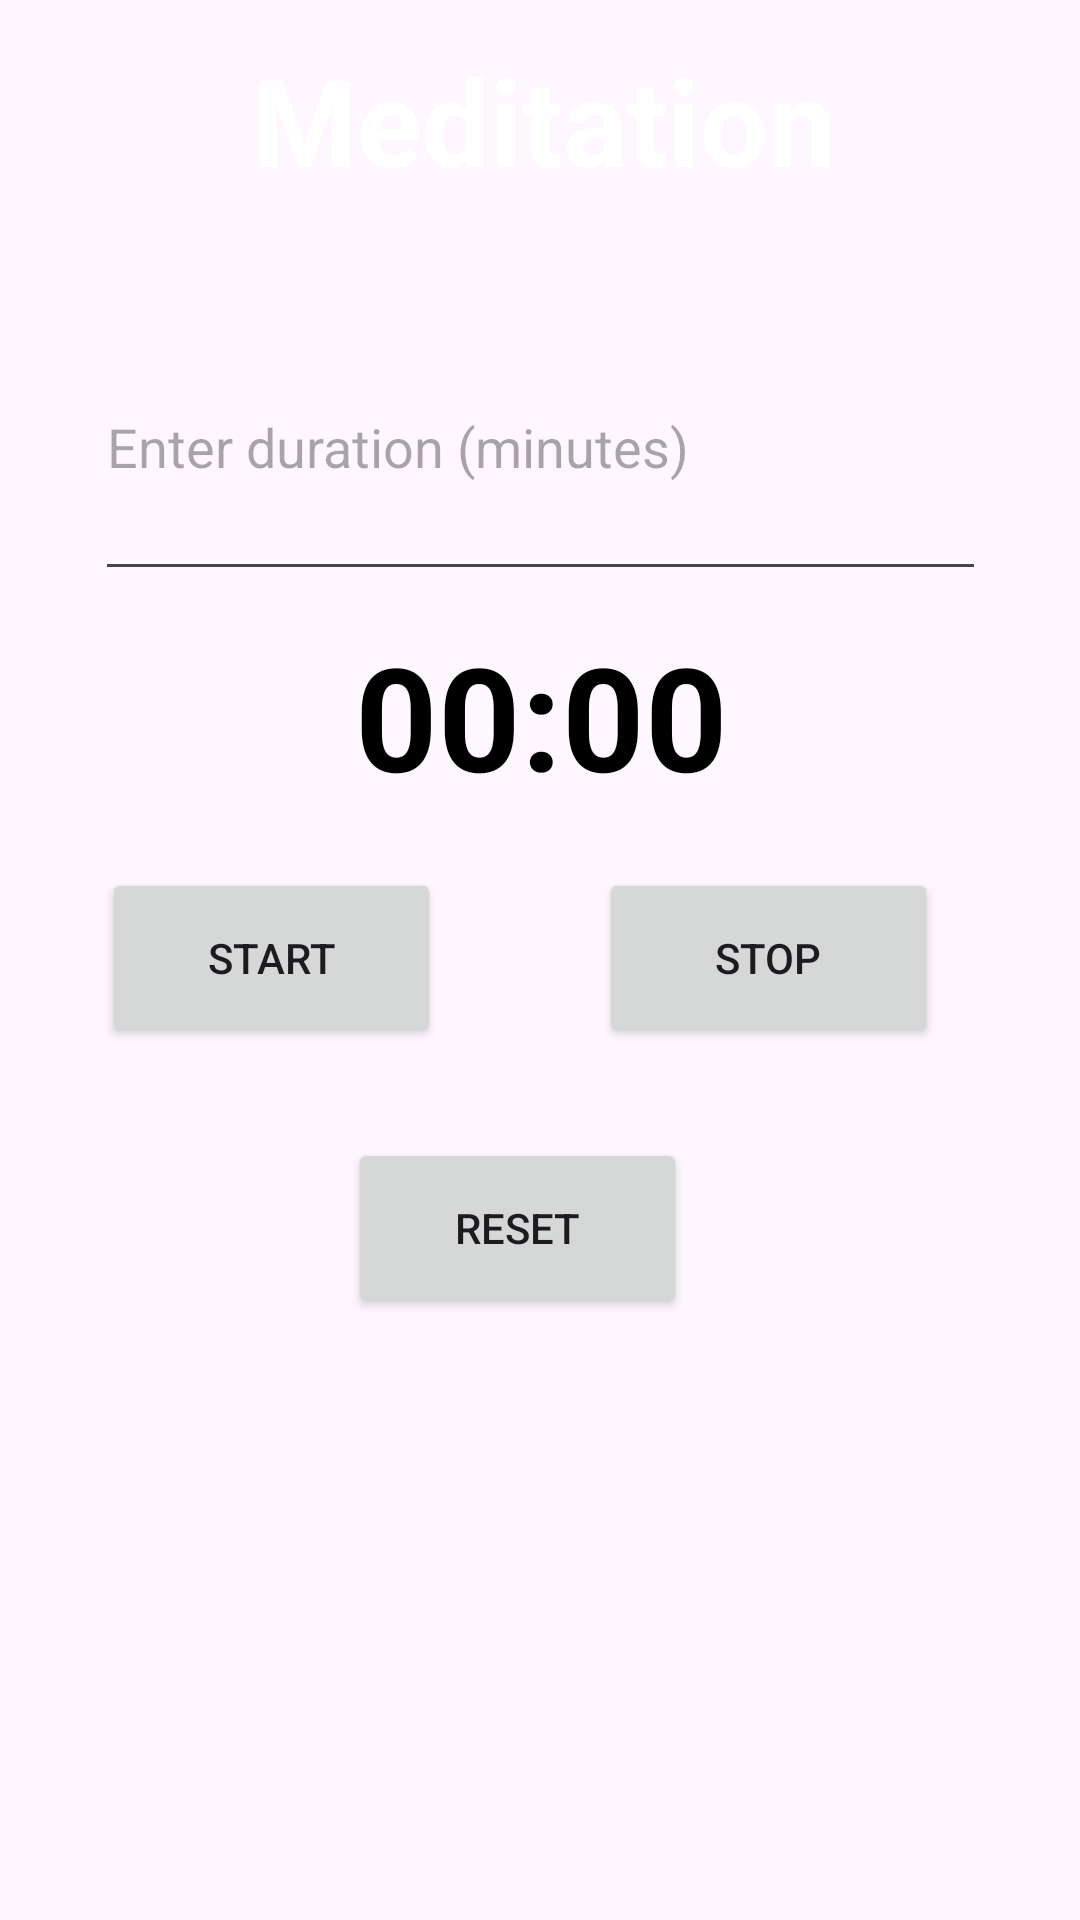

Layout XML and referenced resources for this Android screen:
<!-- AndroidManifest.xml: application theme Theme.HealthFitness -->
<!-- res/layout/activity_meditation.xml -->
<?xml version="1.0" encoding="utf-8"?>
<androidx.constraintlayout.widget.ConstraintLayout xmlns:android="http://schemas.android.com/apk/res/android"
    xmlns:app="http://schemas.android.com/apk/res-auto"
    xmlns:tools="http://schemas.android.com/tools"
    android:layout_width="match_parent"
    android:layout_height="match_parent"
    android:background="@color/red"
    android:orientation="vertical">


    <TextView
        android:layout_width="390dp"
        android:layout_height="64dp"
        android:gravity="center_horizontal"
        android:text="Meditation"
        android:textColor="@color/white"
        android:textSize="40sp"
        android:textStyle="bold"
        app:layout_constraintBottom_toBottomOf="parent"
        app:layout_constraintEnd_toEndOf="parent"
        app:layout_constraintHorizontal_bias="0.488"
        app:layout_constraintStart_toStartOf="parent"
        app:layout_constraintTop_toTopOf="parent"
        app:layout_constraintVertical_bias="0.023" />

    <EditText
        android:id="@+id/editTextDuration"
        android:layout_width="297dp"
        android:layout_height="99dp"
        android:layout_marginTop="4dp"
        android:hint="Enter duration (minutes)"
        android:textColor="@color/white"
        app:layout_constraintBottom_toBottomOf="parent"
        app:layout_constraintEnd_toEndOf="parent"
        app:layout_constraintStart_toStartOf="parent"
        app:layout_constraintTop_toTopOf="parent"
        app:layout_constraintVertical_bias="0.175" />

    <TextView
        android:id="@+id/textViewTime"
        android:layout_width="365dp"
        android:layout_height="59dp"
        android:gravity="center"
        android:text="00:00"
        android:textColor="@color/black"
        android:textSize="48sp"
        android:textStyle="bold"
        app:layout_constraintBottom_toBottomOf="parent"
        app:layout_constraintEnd_toEndOf="parent"
        app:layout_constraintStart_toStartOf="parent"
        app:layout_constraintTop_toTopOf="parent"
        app:layout_constraintVertical_bias="0.355" />

    <Button
        android:id="@+id/buttonStart"
        android:layout_width="113dp"
        android:layout_height="60dp"
        android:text="Start"
        app:layout_constraintBottom_toBottomOf="parent"
        app:layout_constraintEnd_toEndOf="parent"
        app:layout_constraintHorizontal_bias="0.137"
        app:layout_constraintStart_toStartOf="parent"
        app:layout_constraintTop_toTopOf="parent"
        app:layout_constraintVertical_bias="0.499" />

    <Button
        android:id="@+id/buttonStop"
        android:layout_width="113dp"
        android:layout_height="60dp"
        android:text="Stop"
        app:layout_constraintBottom_toBottomOf="parent"
        app:layout_constraintEnd_toEndOf="parent"
        app:layout_constraintHorizontal_bias="0.808"
        app:layout_constraintStart_toStartOf="parent"
        app:layout_constraintTop_toTopOf="parent"
        app:layout_constraintVertical_bias="0.499" />

    <Button
        android:id="@+id/buttonReset"
        android:layout_width="113dp"
        android:layout_height="60dp"
        android:text="Reset"
        app:layout_constraintBottom_toBottomOf="parent"
        app:layout_constraintEnd_toEndOf="parent"
        app:layout_constraintHorizontal_bias="0.469"
        app:layout_constraintStart_toStartOf="parent"
        app:layout_constraintTop_toTopOf="parent"
        app:layout_constraintVertical_bias="0.654" />


</androidx.constraintlayout.widget.ConstraintLayout>
<!-- resources referenced by this layout -->
<resources>
  <style name="Theme.HealthFitness" parent="Base.Theme.HealthFitness" />
  <style name="Base.Theme.HealthFitness" parent="Theme.Material3.DayNight.NoActionBar">
          
          
      </style>
  <!-- not gathered from this repository: default colours our renderer supplied (Android Studio template values) -->
  <color name="black">#FF000000</color>
  <color name="white">#FFFFFFFF</color>
</resources>
